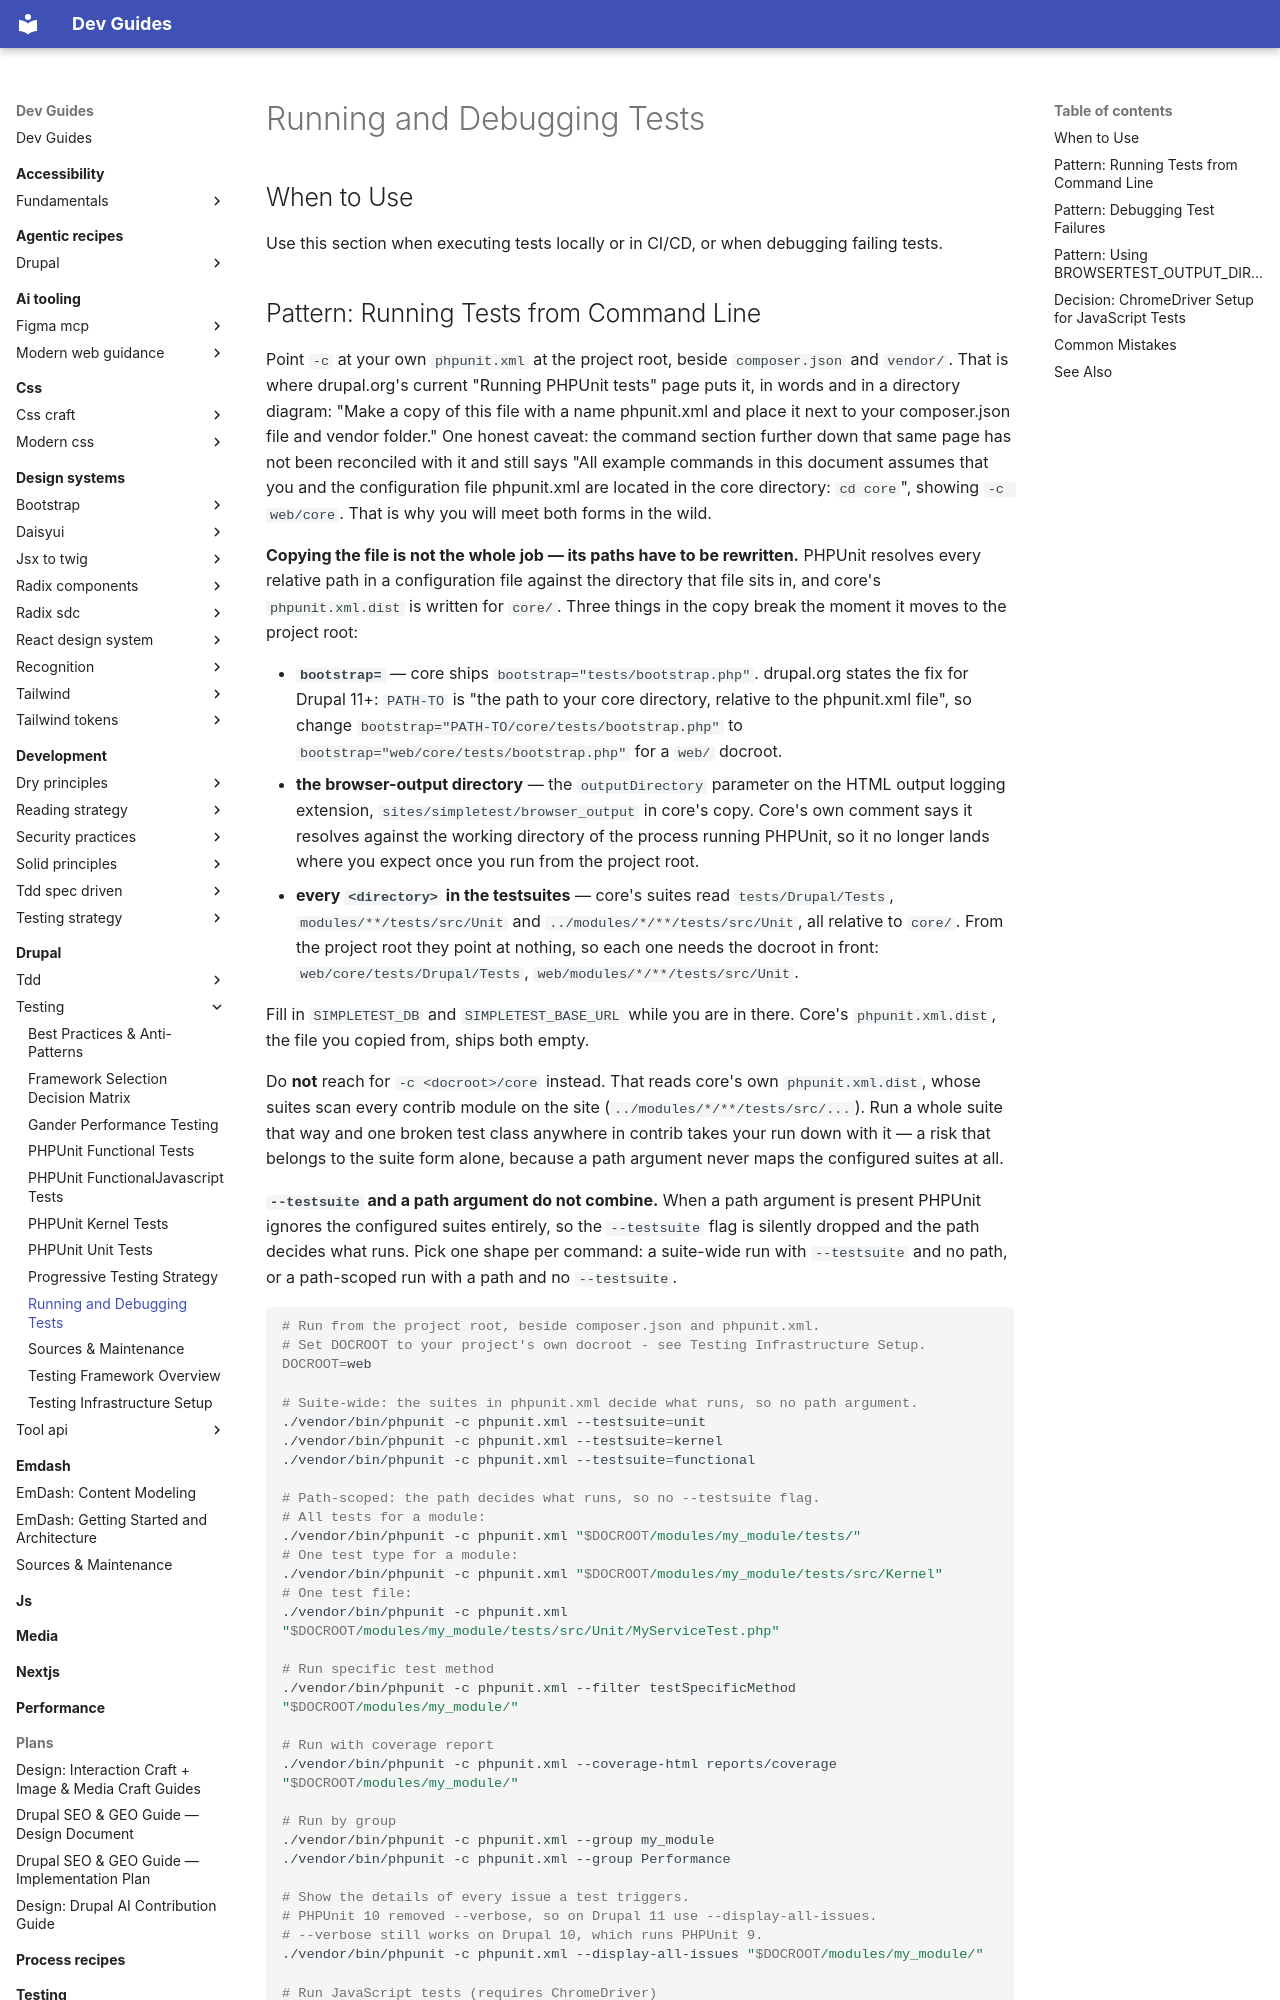

repository: camoa/dev-guides · page: drupal/testing/running-debugging-tests/index.html · generator: mkdocs

---
description: Command-line patterns for running and debugging PHPUnit tests in Drupal modules
tldr: "Use this guide when executing tests locally or in CI/CD, or when debugging failing tests."
drupal_version: "11.x"
---

# Running and Debugging Tests

## When to Use

Use this section when executing tests locally or in CI/CD, or when debugging failing tests.
